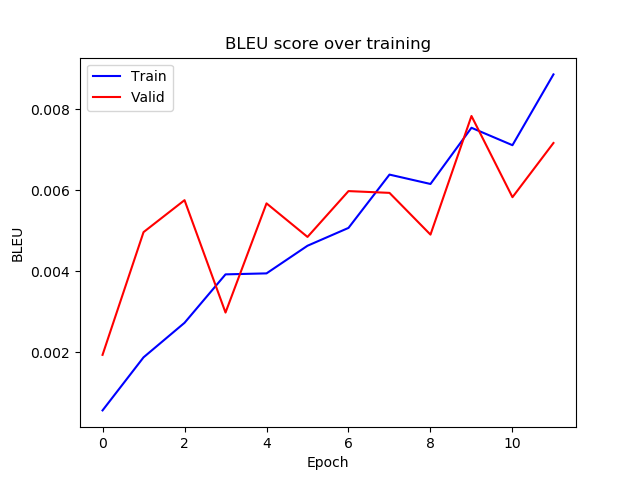

The table this chart was drawn from, first rows:
epoch, train_bleu, valid_bleu
0, 0.000562, 0.001933
1, 0.001872, 0.004962
2, 0.002724, 0.00575
3, 0.003919, 0.002977
4, 0.003943, 0.005671
5, 0.004626, 0.004843
6, 0.005066, 0.005974
7, 0.006381, 0.00593
8, 0.00615, 0.0049
9, 0.007537, 0.007828
10, 0.007107, 0.005824
11, 0.008854, 0.007161
